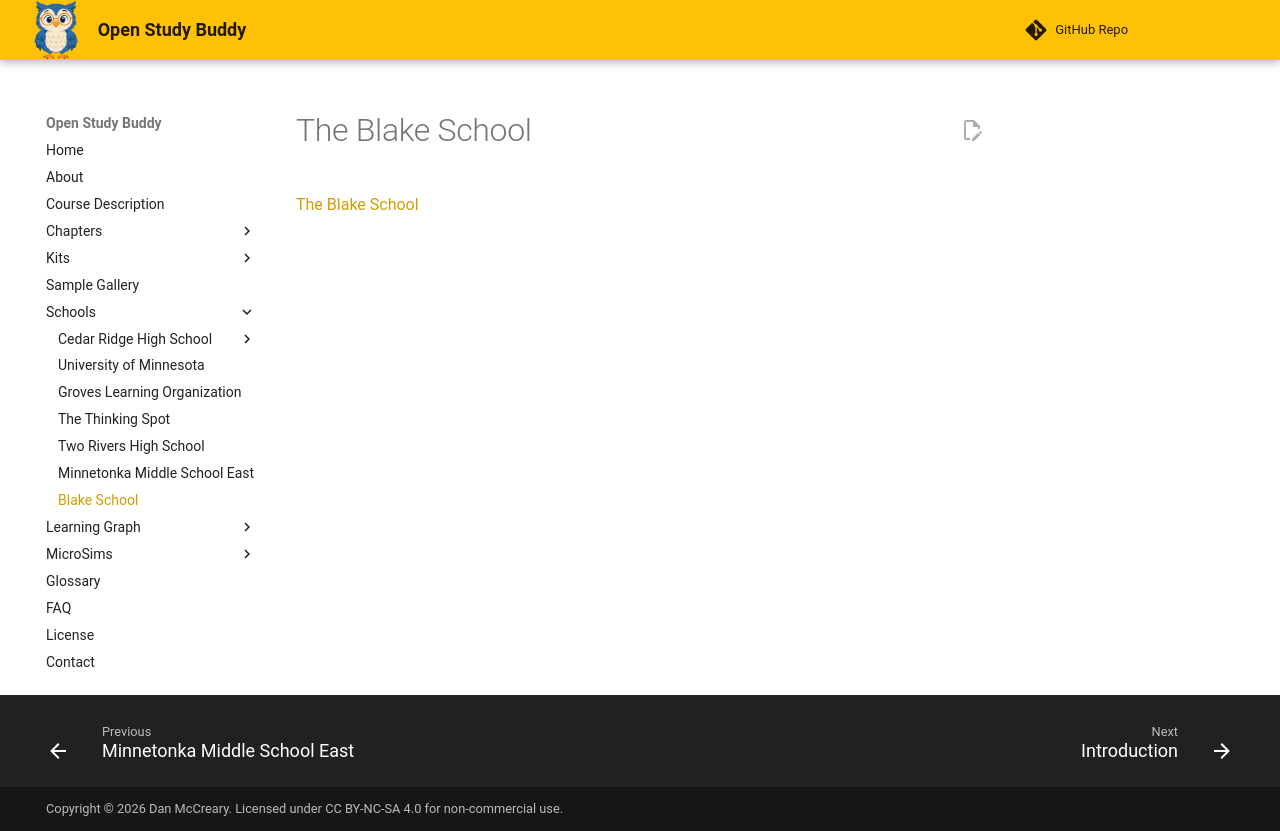

repository: dmccreary/open-study-buddy · page: schools/blake-school/index.html · generator: mkdocs

# The Blake School

[The Blake School](https://www.blakeschool.org/)
